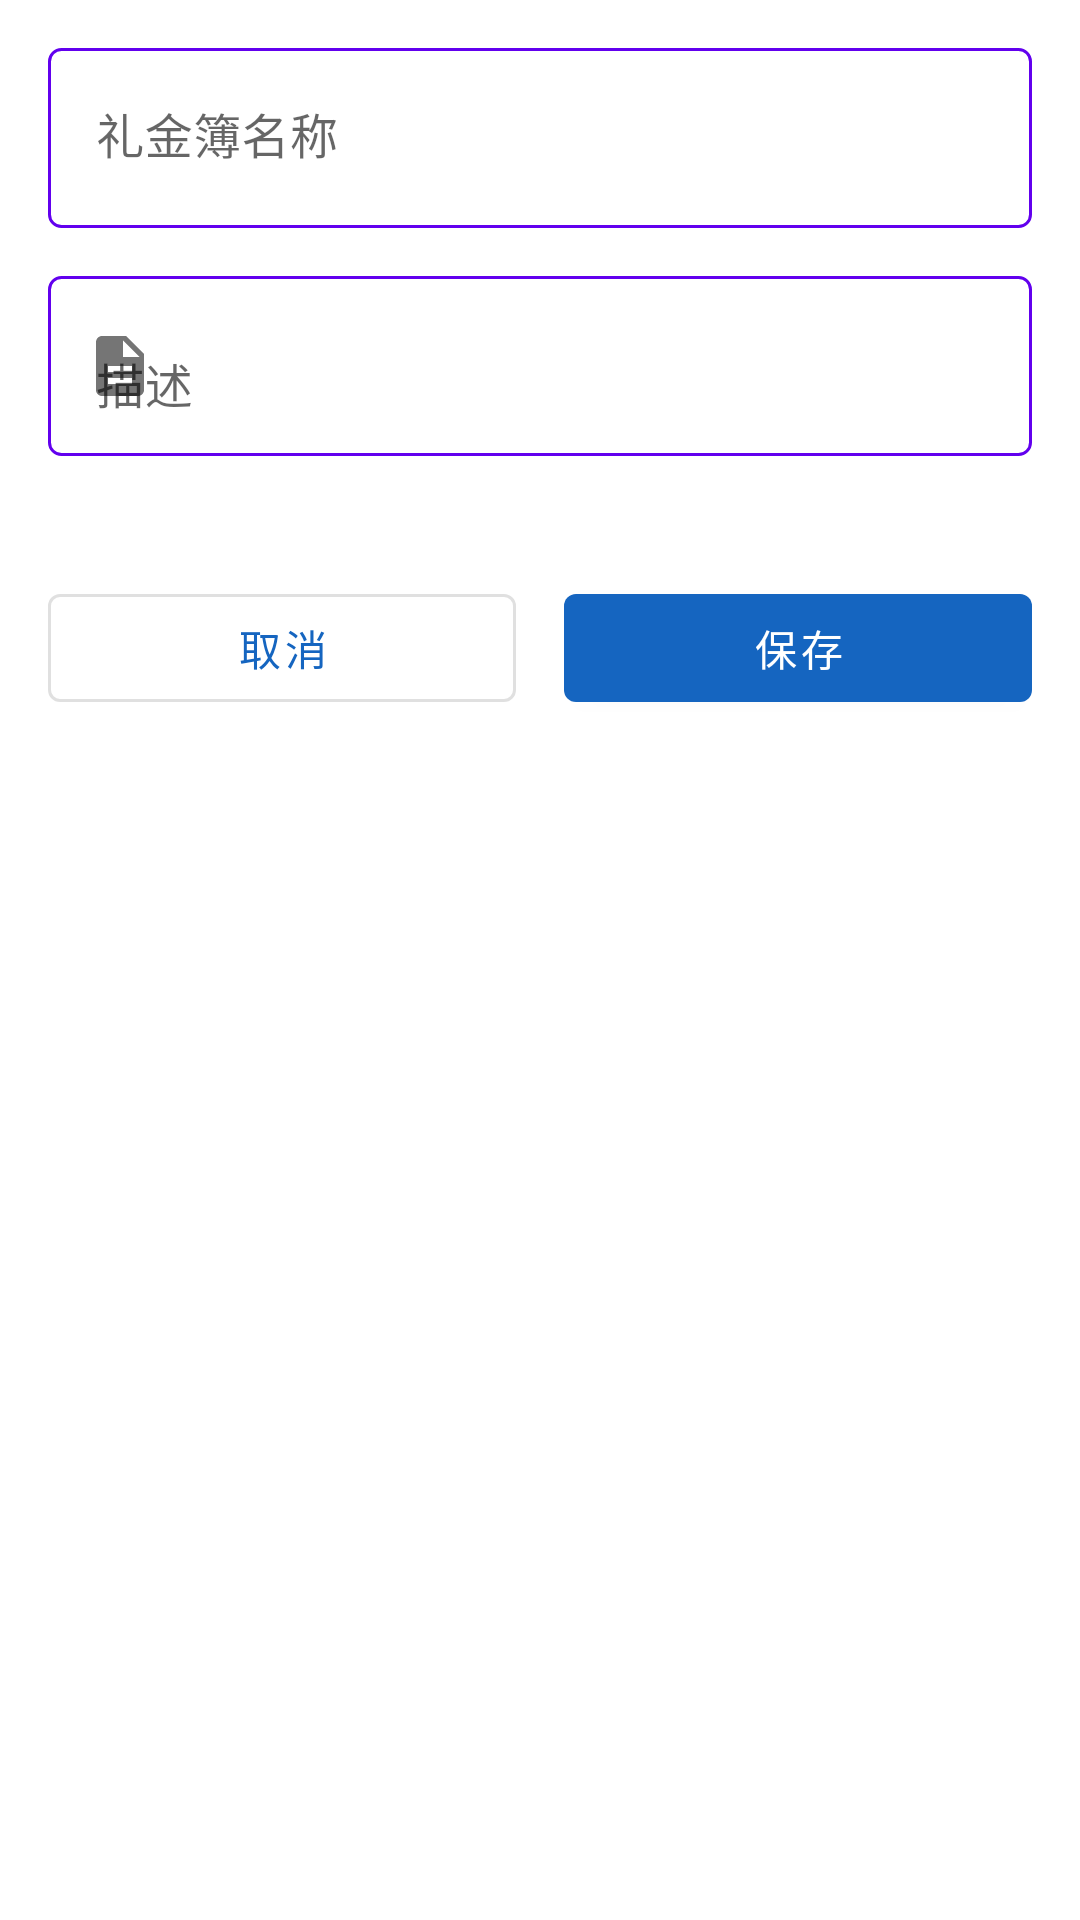

The Android layout XML behind this screen, and the referenced resources:
<!-- AndroidManifest.xml: application theme Theme.Ledger -->
<!-- res/layout/dialog_add_book.xml -->
<?xml version="1.0" encoding="utf-8"?>
<ScrollView 
    xmlns:android="http://schemas.android.com/apk/res/android"
    xmlns:app="http://schemas.android.com/apk/res-auto"
    android:layout_width="match_parent"
    android:layout_height="match_parent">

    <LinearLayout
        android:layout_width="match_parent"
        android:layout_height="wrap_content"
        android:orientation="vertical"
        android:padding="16dp">

        <com.google.android.material.textfield.TextInputLayout
            android:layout_width="match_parent"
            android:layout_height="wrap_content"
            android:layout_marginBottom="16dp"
            android:hint="@string/book_name"
            app:startIconDrawable="@drawable/ic_book"
            app:boxStrokeWidth="0dp"
            app:boxStrokeWidthFocused="0dp">

            <com.google.android.material.textfield.TextInputEditText
                android:id="@+id/editTextBookName"
                android:layout_width="match_parent"
                android:layout_height="60dp"
                android:inputType="text"
                android:maxLines="1"
                android:paddingStart="16dp"
                android:paddingEnd="16dp"
                android:background="@drawable/search_input_background" />

        </com.google.android.material.textfield.TextInputLayout>

        <com.google.android.material.textfield.TextInputLayout
            android:layout_width="match_parent"
            android:layout_height="wrap_content"
            android:layout_marginBottom="16dp"
            android:hint="@string/book_description"
            app:startIconDrawable="@drawable/ic_description"
            app:boxStrokeWidth="0dp"
            app:boxStrokeWidthFocused="0dp">

            <com.google.android.material.textfield.TextInputEditText
                android:id="@+id/editTextDescription"
                android:layout_width="match_parent"
                android:layout_height="60dp"
                android:inputType="textMultiLine"
                android:minLines="3"
                android:maxLines="5"
                android:paddingStart="16dp"
                android:paddingEnd="16dp"
                android:background="@drawable/search_input_background" />

        </com.google.android.material.textfield.TextInputLayout>

        <LinearLayout
            android:layout_width="match_parent"
            android:layout_height="wrap_content"
            android:orientation="horizontal"
            android:layout_marginTop="24dp">

            <Button
                android:id="@+id/buttonCancel"
                style="@style/Widget.MaterialComponents.Button.OutlinedButton"
                android:layout_width="0dp"
                android:layout_height="wrap_content"
                android:layout_weight="1"
                android:layout_marginEnd="8dp"
                android:text="@string/cancel" />

            <Button
                android:id="@+id/buttonSave"
                android:layout_width="0dp"
                android:layout_height="wrap_content"
                android:layout_weight="1"
                android:layout_marginStart="8dp"
                android:text="@string/save" />

        </LinearLayout>

    </LinearLayout>

</ScrollView>
<!-- resources referenced by this layout -->
<resources>
  <!-- drawable ic_description (drawable) -->
  <vector xmlns:android="http://schemas.android.com/apk/res/android"
      android:width="24dp"
      android:height="24dp"
      android:viewportWidth="24"
      android:viewportHeight="24"
      android:tint="?attr/colorOnSurface">
    <path
        android:fillColor="@android:color/white"
        android:pathData="M14,2L6,2c-1.1,0 -1.99,0.9 -1.99,2L4,20c0,1.1 0.89,2 1.99,2L18,22c1.1,0 2,-0.9 2,-2L20,8l-6,-6zM16,18L8,18v-2h8v2zM16,14L8,14v-2h8v2zM13,9L13,3.5L18.5,9L13,9z"/>
  </vector>
  <!-- drawable search_input_background (drawable) -->
  <?xml version="1.0" encoding="utf-8"?>
  <shape xmlns:android="http://schemas.android.com/apk/res/android">
      <solid android:color="@android:color/white" />
      <stroke 
          android:width="1dp" 
          android:color="@color/design_default_color_primary" />
      <corners android:radius="4dp" />
  </shape>
  <string name="book_description">描述</string>
  <string name="book_name">礼金簿名称</string>
  <string name="cancel">取消</string>
  <string name="save">保存</string>
  <style name="Theme.Ledger" parent="Theme.MaterialComponents.DayNight.DarkActionBar">
          
          <item name="colorPrimary">@color/purple_500</item>
          <item name="colorPrimaryVariant">@color/purple_700</item>
          <item name="colorOnPrimary">@color/white</item>
          
          <item name="colorSecondary">@color/teal_200</item>
          <item name="colorSecondaryVariant">@color/teal_700</item>
          <item name="colorOnSecondary">@color/black</item>
          
          <item name="android:statusBarColor">?attr/colorPrimaryVariant</item>
          
      </style>
  <color name="purple_500">#1565C0</color>
  <color name="purple_700">#0D47A1</color>
  <color name="white">#FFFFFFFF</color>
  <color name="teal_200">#BBDEFB</color>
  <color name="teal_700">#1565C0</color>
  <color name="black">#FF000000</color>
</resources>
